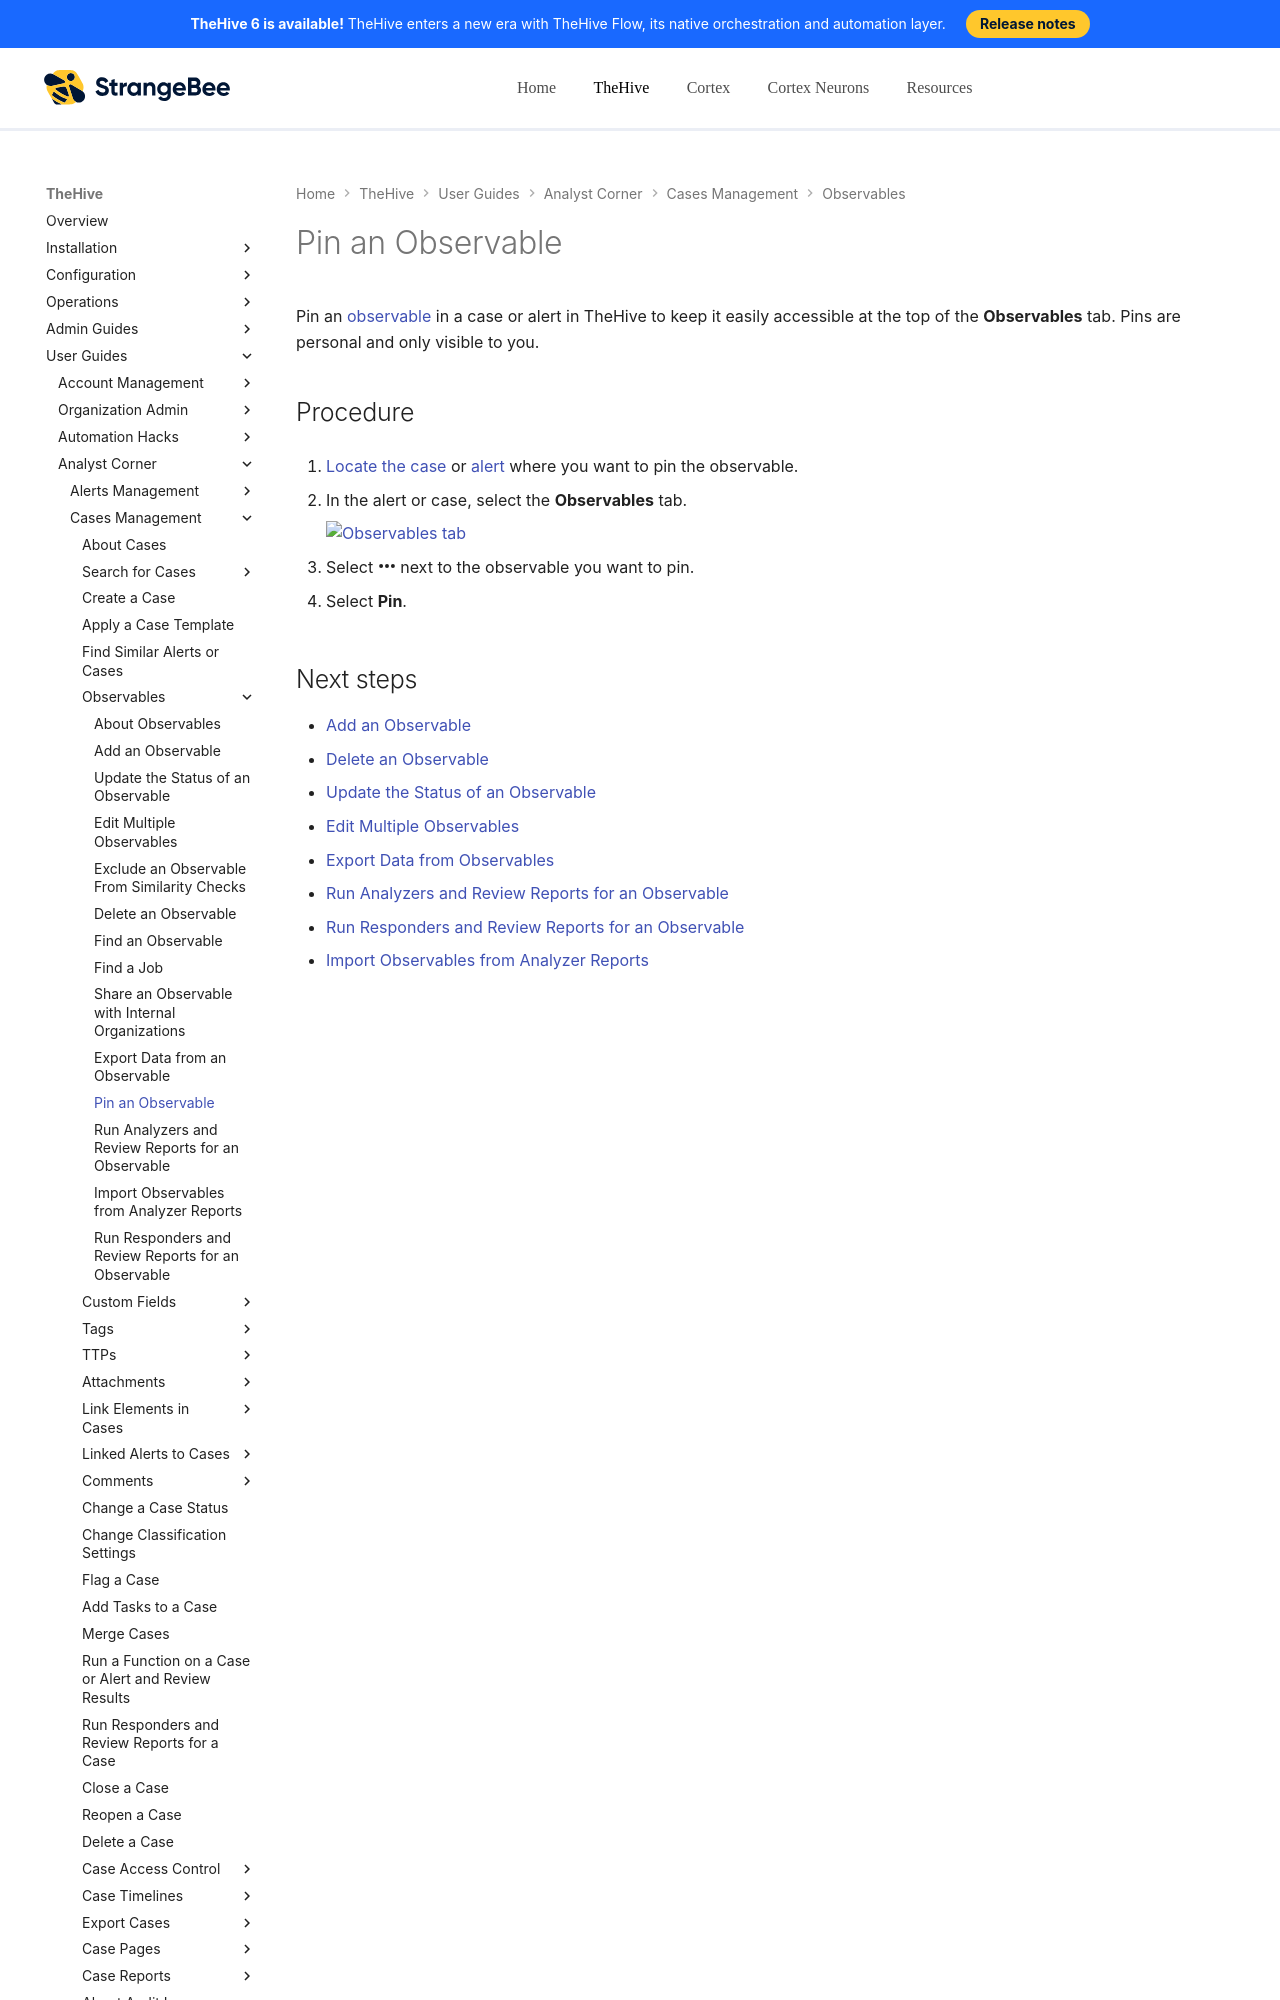

repository: StrangeBeeCorp/docs · page: thehive/user-guides/analyst-corner/cases/observables/pin-an-observable/index.html · generator: mkdocs

# Pin an Observable

Pin an [observable](about-observables.md) in a case or alert in TheHive to keep it easily accessible at the top of the **Observables** tab. Pins are personal and only visible to you.

<h2>Procedure</h2>

1. [Locate the case](../search-for-cases/find-a-case.md) or [alert](../../alerts/search-for-alerts/find-an-alert.md) where you want to pin the observable.

2. {% include-markdown "includes/observables-tab-go-to.md" %}

3. Select :fontawesome-solid-ellipsis: next to the observable you want to pin.

4. Select **Pin**.

<h2>Next steps</h2>
